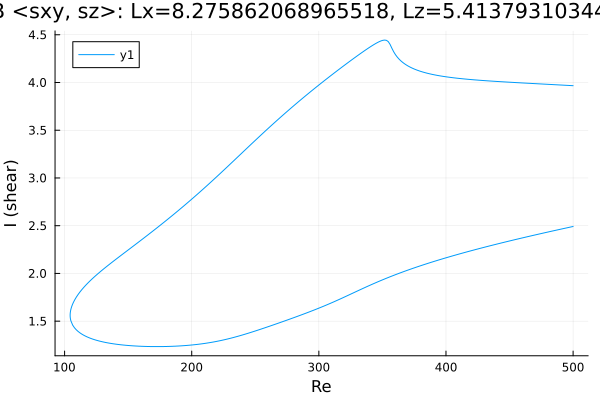

The table this chart was drawn from, first rows:
Re, shear
500.0, 3.966
499.3, 3.967
497.9, 3.968
496.5, 3.969
495.1, 3.97
493.7, 3.971
492.3, 3.972
490.8, 3.973
489.4, 3.974
488, 3.975
486.6, 3.976
485.2, 3.977
484.6, 3.978
483.2, 3.979
481.8, 3.98
480.4, 3.981
479, 3.982
477.5, 3.983
476.1, 3.984
474.7, 3.985
473.3, 3.986
471.9, 3.987
470.5, 3.988
469.1, 3.989
467.6, 3.99
466.2, 3.991
464.8, 3.992
463.4, 3.993
462, 3.994
460.6, 3.995
459.2, 3.996
457.7, 3.997
456.3, 3.998
454.9, 3.999
453.5, 4
452.1, 4.001
450.7, 4.002
449.3, 4.003
447.8, 4.005
446.4, 4.006
445, 4.007
443.6, 4.008
442.2, 4.009
440.8, 4.01
439.4, 4.011
437.9, 4.013
436.5, 4.014
435.1, 4.015
433.7, 4.016
432.3, 4.018
430.9, 4.019
429.5, 4.02
428, 4.022
426.6, 4.023
425.2, 4.025
423.8, 4.026
422.4, 4.028
421, 4.029
419.6, 4.031
418.1, 4.032
... 568 more rows
